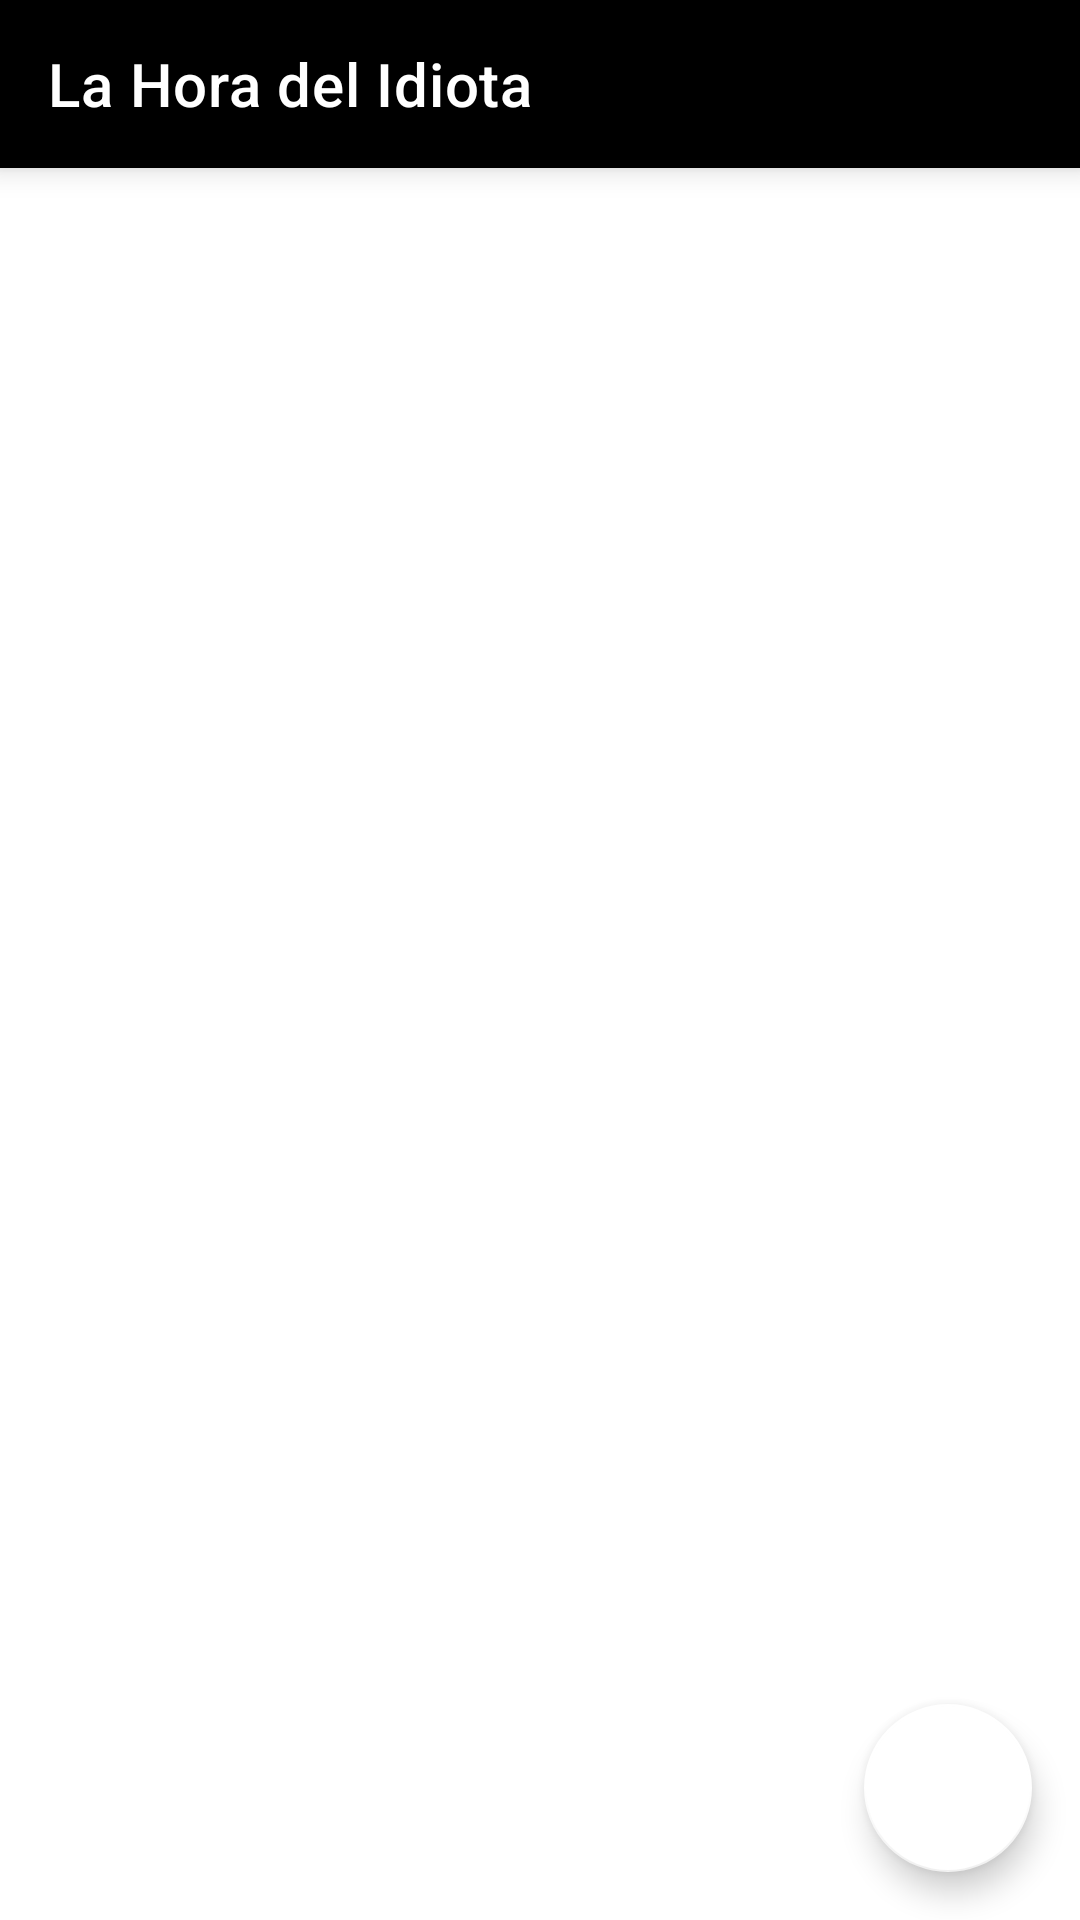

This screen was rendered from an Android layout file. Write that file and the resources it references.
<!-- AndroidManifest.xml: application theme Theme.LaHoraDelIdiota -->
<!-- res/layout/activity_db_idiot_recycler.xml -->
<?xml version="1.0" encoding="utf-8"?>
<layout xmlns:android="http://schemas.android.com/apk/res/android"
    xmlns:app="http://schemas.android.com/apk/res-auto"
    xmlns:tools="http://schemas.android.com/tools"
    android:background="@color/background_view">

    <data>

    </data>

    <androidx.constraintlayout.widget.ConstraintLayout
        android:layout_width="match_parent"
        android:layout_height="match_parent"
        tools:context=".database.DbIdiotRecycler">


        <FrameLayout
            android:layout_width="match_parent"
            android:layout_height="match_parent"
            tools:context=".main.MainActivity">

            <androidx.appcompat.widget.Toolbar
                android:id="@+id/dbToolbar"
                android:layout_width="match_parent"
                android:layout_height="wrap_content"
                android:background="@color/black"
                app:title="La Hora del Idiota"
                app:titleTextColor="@color/white"
                android:elevation="6dp" />

            <androidx.recyclerview.widget.RecyclerView
                android:layout_marginTop="54dp"
                android:id="@+id/recyclerIdiot"
                android:layout_width="match_parent"
                android:layout_height="wrap_content" />

            <com.google.android.material.floatingactionbutton.FloatingActionButton
                android:id="@+id/fab"
                android:layout_width="wrap_content"
                android:layout_height="wrap_content"
                android:layout_gravity="bottom|end"
                android:layout_margin="16dp"
                android:elevation="@dimen/cardview_compat_inset_shadow"
                app:backgroundTint="@color/white"
                android:src="@drawable/icon"
                android:contentDescription="@string/button" />

        </FrameLayout>


    </androidx.constraintlayout.widget.ConstraintLayout>
</layout>
<!-- resources referenced by this layout -->
<resources>
  <color name="background_view">#CFCFCF</color>
  <color name="black">#FF000000</color>
  <color name="white">#FFFFFFFF</color>
  <string name="button">button</string>
  <style name="Theme.LaHoraDelIdiota" parent="Theme.MaterialComponents.DayNight.DarkActionBar">
          
          <item name="colorPrimary">@color/purple_500</item>
          <item name="colorPrimaryVariant">@color/purple_700</item>
          <item name="colorOnPrimary">@color/white</item>
          
          <item name="colorSecondary">@color/teal_200</item>
          <item name="colorSecondaryVariant">@color/teal_700</item>
          <item name="colorOnSecondary">@color/black</item>
          
          <item name="android:statusBarColor">?attr/colorPrimaryVariant</item>
          
      </style>
  <color name="purple_500">#1B1919</color>
  <color name="purple_700">#000000</color>
  <color name="teal_200">#FF03DAC5</color>
  <color name="teal_700">#FF018786</color>
</resources>
